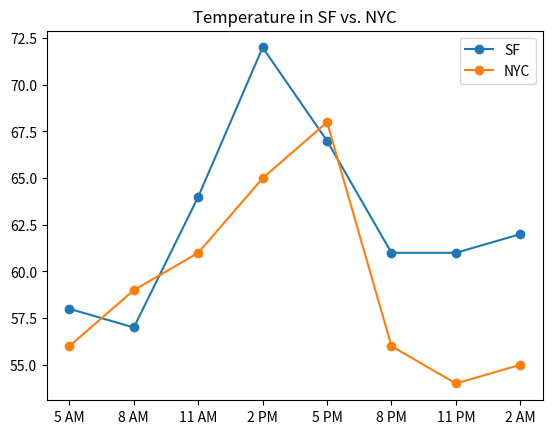

This figure's Python source:
'''
Plots temperature at different times of day in San Francisco
'''

from matplotlib import pyplot as plt
import math

def plot_temps():

    time_of_day = ['5 AM', '8 AM', '11 AM', '2 PM',
                   '5 PM', '8 PM', '11 PM', '2 AM']
    sf_temps = [58, 57, 64, 72, 67, 61, 61, 62]
    ny_temps = [56, 59, 61, 65, 68, 56, 54, 55]
    time_interval = range(1, len(time_of_day) + 1)

    plt.plot(time_interval, sf_temps, 'o-')
    plt.plot(time_interval, ny_temps, 'o-')
    plt.xticks(time_interval, time_of_day)
    plt.title('Temperature in SF vs. NYC')
    plt.legend(['SF', 'NYC'])
    plt.show()

if __name__ == '__main__':
    plot_temps()

    
        
